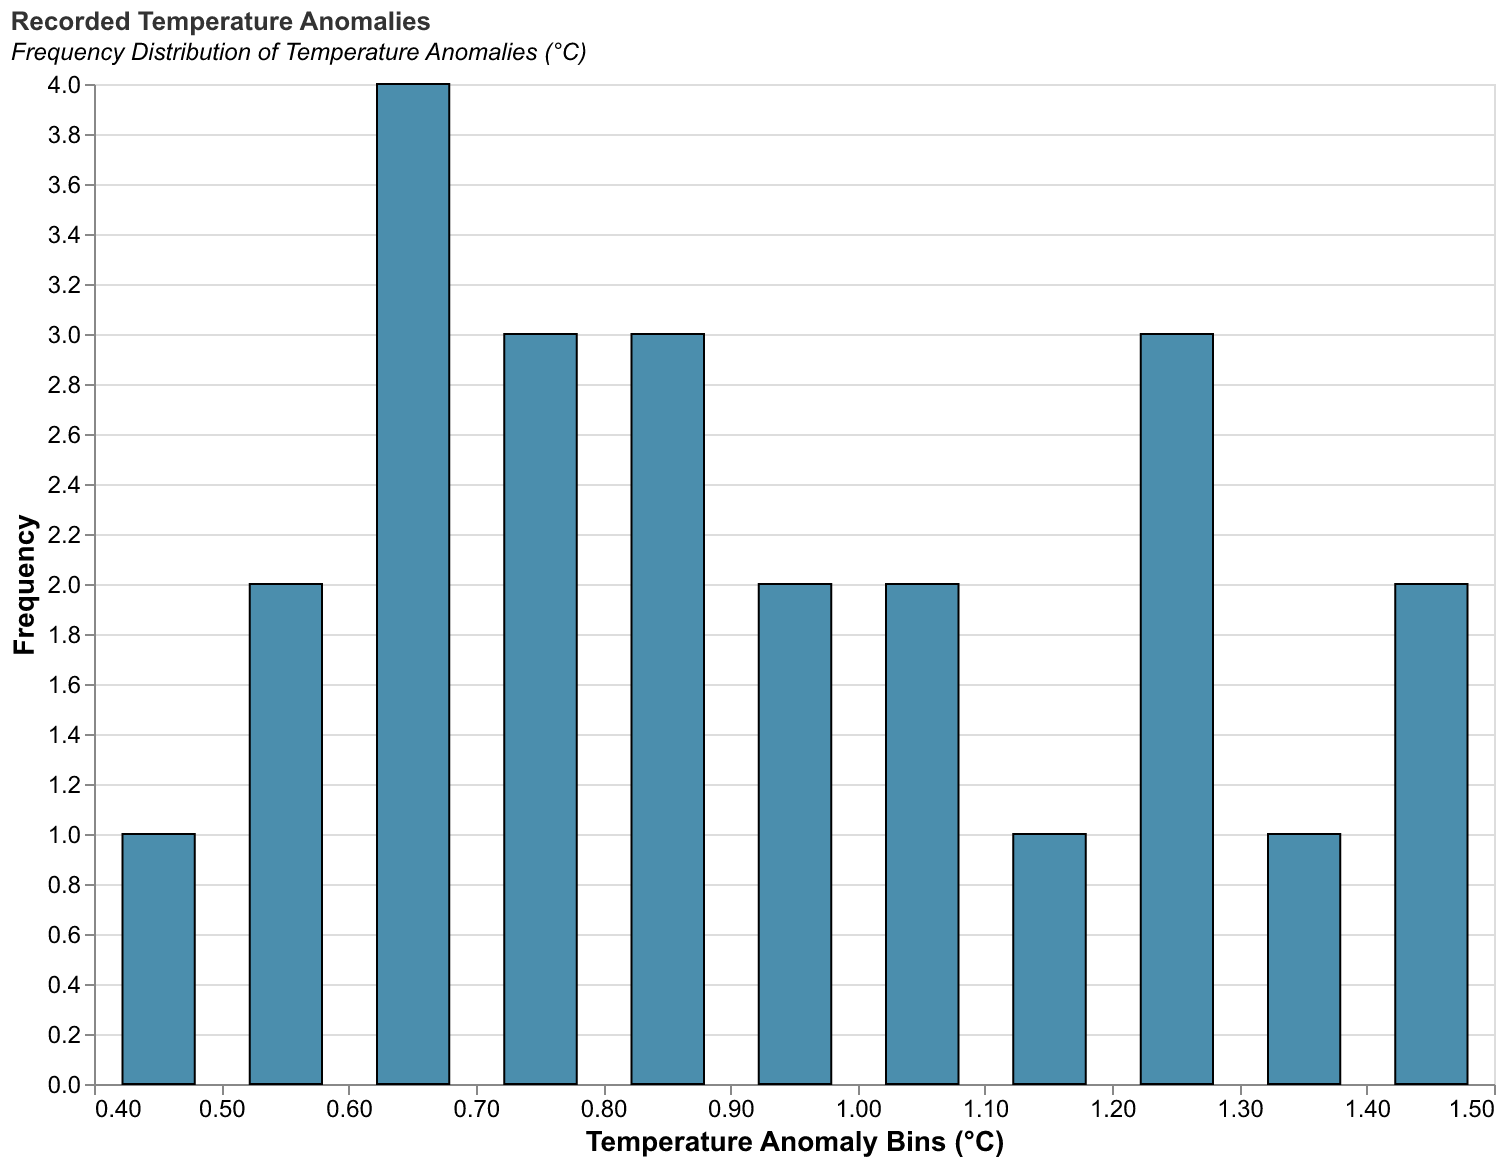

The data file committed next to this chart (first rows):
Year, Anomaly
2000, 0.5
2001, 0.6
2002, 0.4
2003, 0.7
2004, 0.6
2005, 0.8
2006, 0.9
2007, 0.7
2008, 0.5
2009, 0.6
2010, 0.9
2011, 0.8
2012, 0.7
2013, 0.6
2014, 0.8
2015, 1.0
2016, 1.2
2017, 1.1
2018, 1.0
2019, 1.2
2020, 1.3
2021, 1.2
2022, 1.4
2023, 1.5
